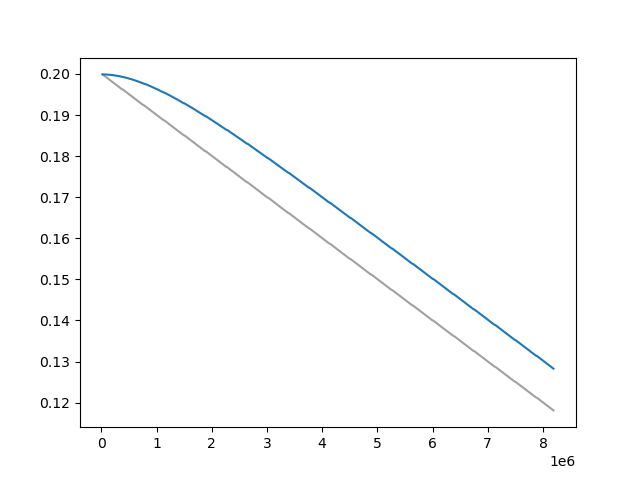

The file beside this chart, header and first rows:
Wall time, Step, Value
1714563717, 20000, 0.1999
1714563776, 30000, 0.1998
1714563836, 40000, 0.1997
1714563896, 50000, 0.1996
1714563958, 60000, 0.1995
1714564019, 70000, 0.1994
1714564079, 80000, 0.1993
1714564134, 90000, 0.1992
1714564191, 100000, 0.1991
1714564250, 110000, 0.199
1714564317, 120000, 0.1989
1714564391, 130000, 0.1988
1714564469, 140000, 0.1987
1714564542, 150000, 0.1986
1714564609, 160000, 0.1985
1714564684, 170000, 0.1984
1714564747, 180000, 0.1983
1714564815, 190000, 0.1982
1714564878, 200000, 0.198
1714564939, 210000, 0.1979
1714564999, 220000, 0.1978
1714565063, 230000, 0.1977
1714565130, 240000, 0.1976
1714565188, 250000, 0.1975
1714565251, 260000, 0.1974
1714565315, 270000, 0.1973
1714565376, 280000, 0.1972
1714565432, 290000, 0.1971
1714565491, 300000, 0.197
1714565550, 310000, 0.1969
1714565608, 320000, 0.1968
1714565667, 330000, 0.1967
1714565726, 340000, 0.1966
1714565784, 350000, 0.1965
1714565841, 360000, 0.1964
1714565899, 370000, 0.1963
1714566019, 390000, 0.1962
1714566086, 400000, 0.1961
1714566151, 410000, 0.196
1714566209, 420000, 0.1959
1714566263, 430000, 0.1958
1714566323, 440000, 0.1957
1714566379, 450000, 0.1956
1714566431, 460000, 0.1955
1714566480, 470000, 0.1954
1714566534, 480000, 0.1953
1714566592, 490000, 0.1952
1714566643, 500000, 0.1951
1714566693, 510000, 0.195
1714566745, 520000, 0.1949
1714566794, 530000, 0.1948
1714566839, 540000, 0.1947
1714566886, 550000, 0.1946
1714566937, 560000, 0.1945
1714566989, 570000, 0.1943
1714567034, 580000, 0.1942
1714567080, 590000, 0.1941
1714567123, 600000, 0.194
1714567173, 610000, 0.1939
1714567225, 620000, 0.1938
... 737 more rows
